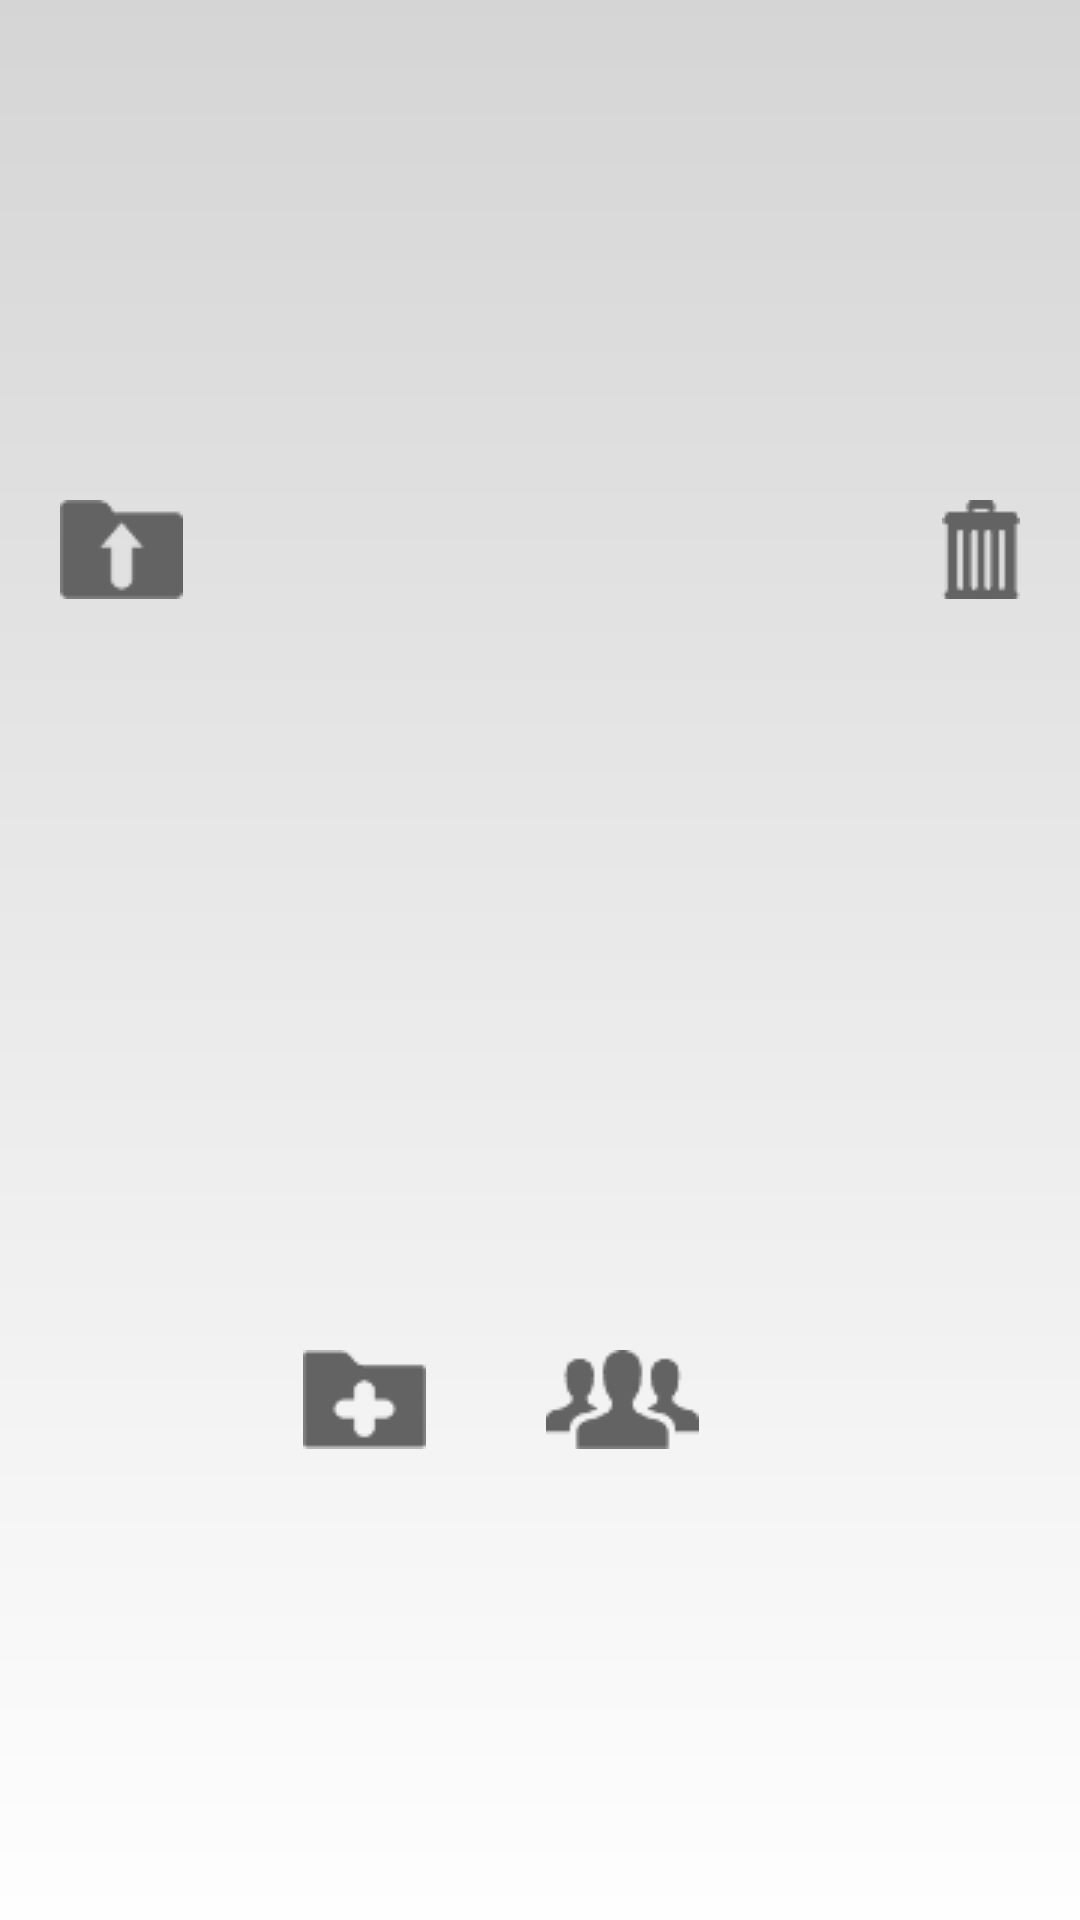

Reconstruct the res/layout file that produces this screen, plus the resources it refers to.
<!-- AndroidManifest.xml: application theme AppTheme -->
<!-- res/layout/menu.xml -->
<?xml version="1.0" encoding="utf-8"?>

<RelativeLayout xmlns:android="http://schemas.android.com/apk/res/android"
    android:layout_width="match_parent"
    android:layout_height="wrap_content"
    android:orientation="horizontal"
    android:gravity="center" 
    android:padding="10dp"
    android:background="@drawable/backgroundmainmenu">

    <Button
        android:id="@+id/btnUpload"
        android:layout_width="wrap_content"
        android:layout_height="wrap_content"
        android:background="@drawable/btnupload"
        android:layout_alignParentTop="true"
        android:layout_alignParentLeft="true"
        android:layout_centerVertical="true"
        android:layout_marginTop="10dp"
        android:layout_marginBottom="10dp"
        android:layout_marginLeft="10dp"
        android:layout_marginRight="20dp"/>

    <Button
        android:id="@+id/btnAdd"
        android:layout_width="wrap_content"
        android:layout_height="wrap_content"
        android:layout_centerHorizontal="true"
        android:layout_centerVertical="true"
        android:layout_marginLeft="20dp"
        android:layout_marginRight="20dp"
        android:layout_toRightOf="@+id/btnUpload"
        android:background="@drawable/btnadd" />

    <Button
        android:id="@+id/btnShare"
        android:layout_width="wrap_content"
        android:layout_height="wrap_content"
        android:layout_centerVertical="true"
        android:layout_toRightOf="@+id/btnAdd"
        android:layout_marginLeft="20dp"
        android:background="@drawable/btnshare" />
    
    <Button
        android:id="@+id/btnDelete"
        android:layout_width="wrap_content"
        android:layout_height="wrap_content"
        android:layout_alignParentTop="true"
        android:layout_alignParentRight="true"
        android:layout_centerVertical="true"
        android:layout_marginTop="10dp"
        android:layout_marginBottom="10dp"
        android:layout_marginLeft="10dp"
        android:layout_marginRight="10dp"
        android:background="@drawable/btndelete" />

</RelativeLayout>
<!-- resources referenced by this layout -->
<resources>
  <!-- drawable backgroundmainmenu (drawable) -->
  <?xml version="1.0" encoding="utf-8"?>
  
  <layer-list xmlns:android="http://schemas.android.com/apk/res/android" >
      <item android:top="1dp">
        <shape android:shape="line">
              <stroke android:width="1dp" android:color="#FF999999" />
              <solid android:color="#FF999999" />
          </shape>
     </item>
  	<item>
      <shape android:shape="rectangle">
          <gradient
              android:angle="90"
              android:startColor="#FEFEFE"
              android:endColor="#D5D5D5"
              android:type="linear" />
      </shape>
  	</item>
  </layer-list>
  <!-- drawable btnadd (drawable) -->
  <?xml version="1.0" encoding="utf-8"?>
  
  <selector xmlns:android="http://schemas.android.com/apk/res/android">
      <item android:state_pressed="true" android:drawable="@drawable/barraicones_adicionar_pressed" />
  	<item android:state_pressed="false" android:drawable="@drawable/barraicones_adicionar" />
  </selector>
  <!-- drawable btndelete (drawable) -->
  <?xml version="1.0" encoding="utf-8"?>
  
  <selector xmlns:android="http://schemas.android.com/apk/res/android">
      <item android:state_pressed="true" android:drawable="@drawable/barraicones_deletar_pressed" />
  	<item android:state_pressed="false" android:drawable="@drawable/barraicones_deletar" />
  </selector>
  <!-- drawable btnshare (drawable) -->
  <?xml version="1.0" encoding="utf-8"?>
  
  <selector xmlns:android="http://schemas.android.com/apk/res/android">
      <item android:state_pressed="true" android:drawable="@drawable/barraicones_compartilhar_pressed" />
  	<item android:state_pressed="false" android:drawable="@drawable/barraicones_compartilhar" />
  </selector>
  <!-- drawable btnupload (drawable) -->
  <?xml version="1.0" encoding="utf-8"?>
  
  <selector xmlns:android="http://schemas.android.com/apk/res/android">
      <item android:state_pressed="true" android:drawable="@drawable/barraicones_upload_pressed" />
  	<item android:state_pressed="false" android:drawable="@drawable/barraicones_upload" />
  </selector>
  <style name="AppTheme" parent="android:Theme.Light" />
  <!-- drawable barraicones_adicionar_pressed: png bitmap (drawable, 1340 bytes) -->
  <!-- drawable barraicones_adicionar: png bitmap (drawable, 752 bytes) -->
  <!-- drawable barraicones_deletar_pressed: png bitmap (drawable, 1030 bytes) -->
  <!-- drawable barraicones_deletar: png bitmap (drawable, 558 bytes) -->
  <!-- drawable barraicones_compartilhar_pressed: png bitmap (drawable, 2496 bytes) -->
  <!-- drawable barraicones_compartilhar: png bitmap (drawable, 1311 bytes) -->
  <!-- drawable barraicones_upload_pressed: png bitmap (drawable, 1186 bytes) -->
  <!-- drawable barraicones_upload: png bitmap (drawable, 658 bytes) -->
</resources>
